Run: headless pygame with SDL's dummy video driver; simulated clock (each Clock.tick advances the game by its frame time, no real sleeping); random seed 0; keys injected as events and as key.get_pressed() state; no mouse input.
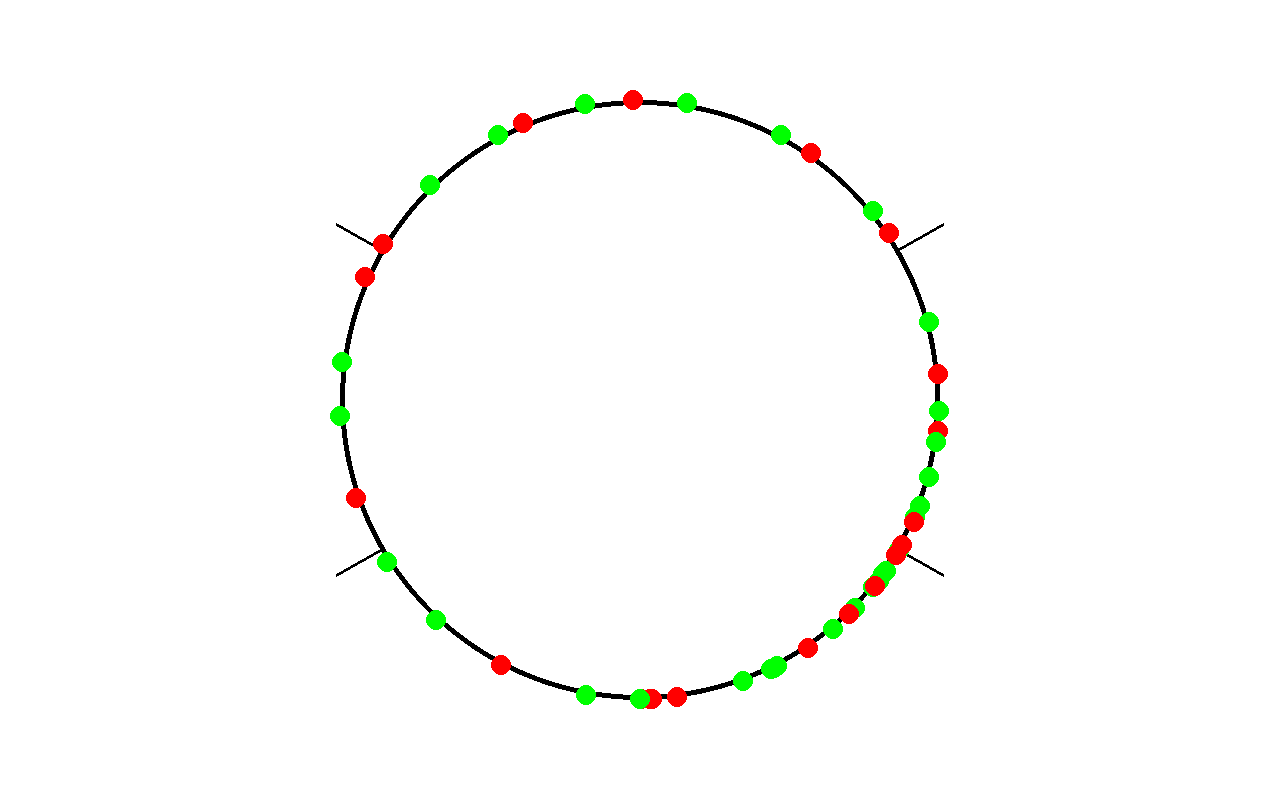
Frame 1 of 4 · flips 1–60 · no input
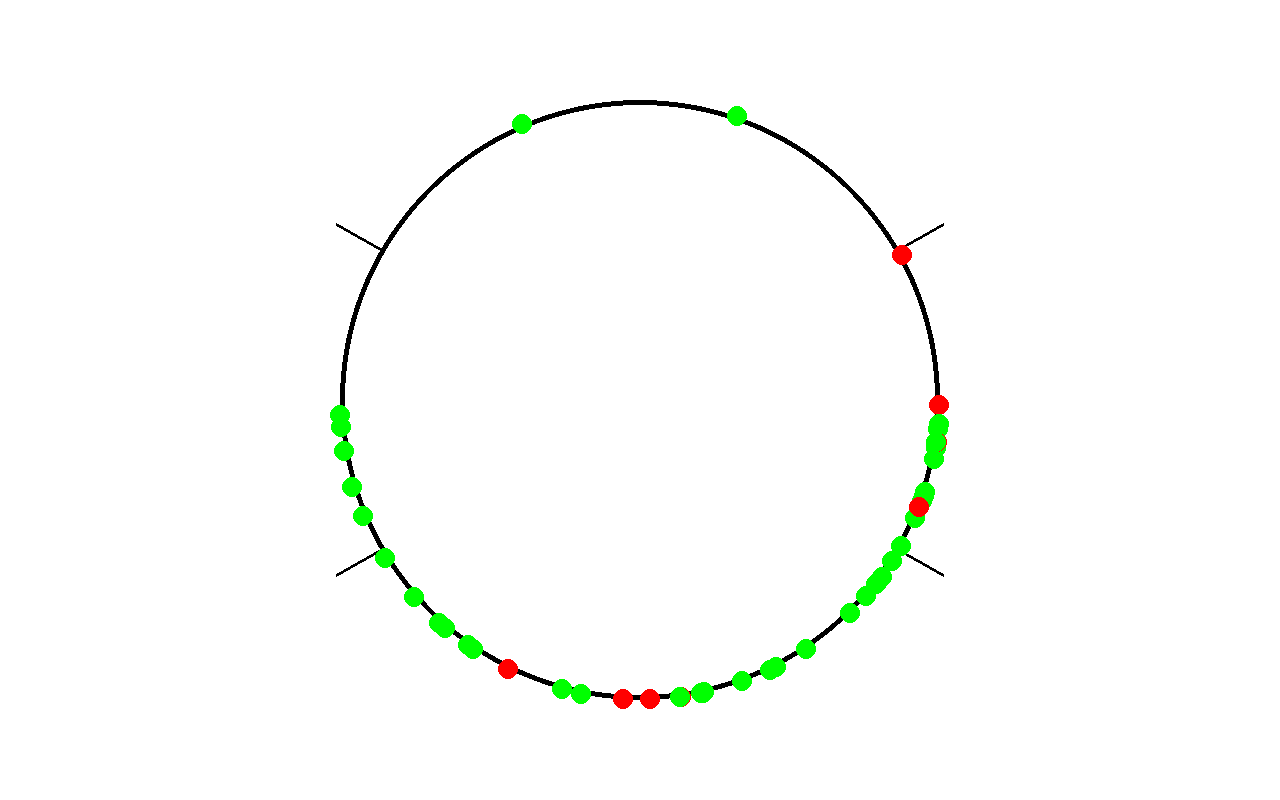
Frame 2 of 4 · flips 61–180 · tapped SPACE, RETURN · held RIGHT (→), D
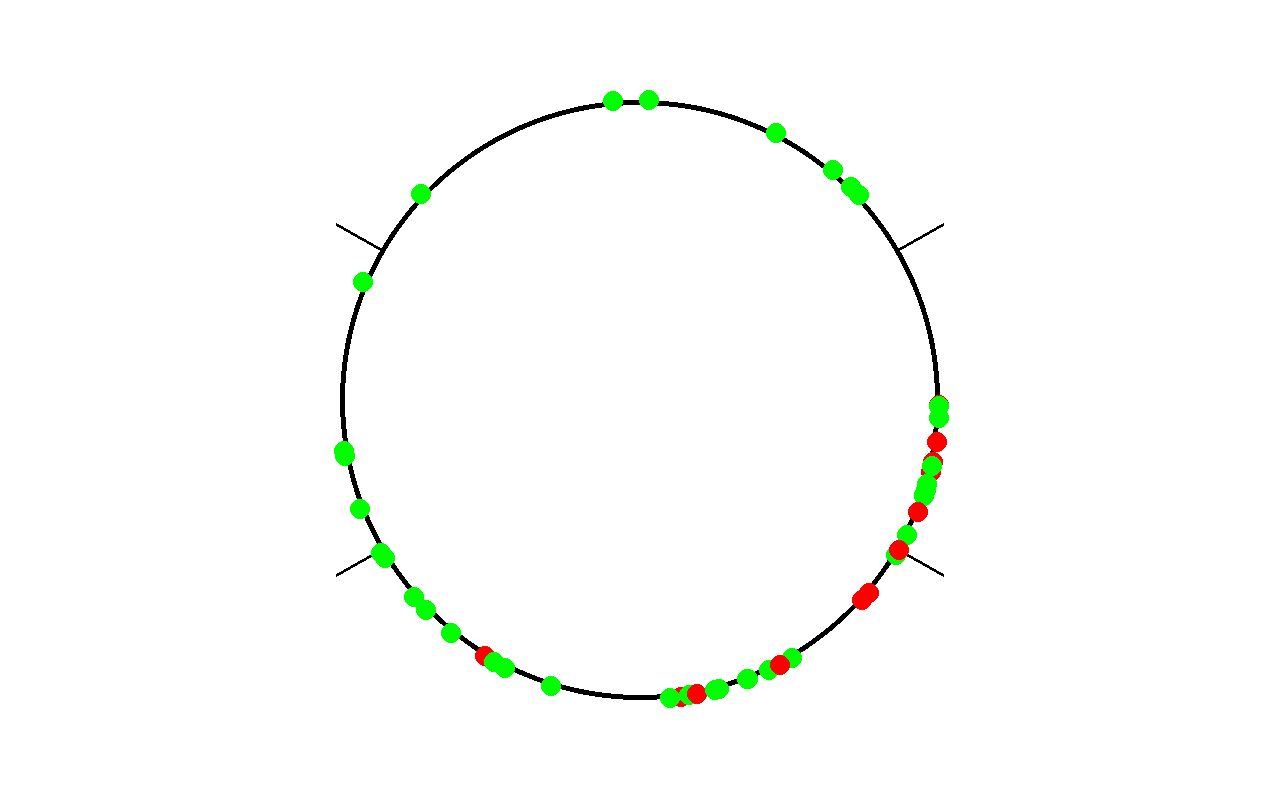
Frame 3 of 4 · flips 181–300 · held DOWN (↓), S
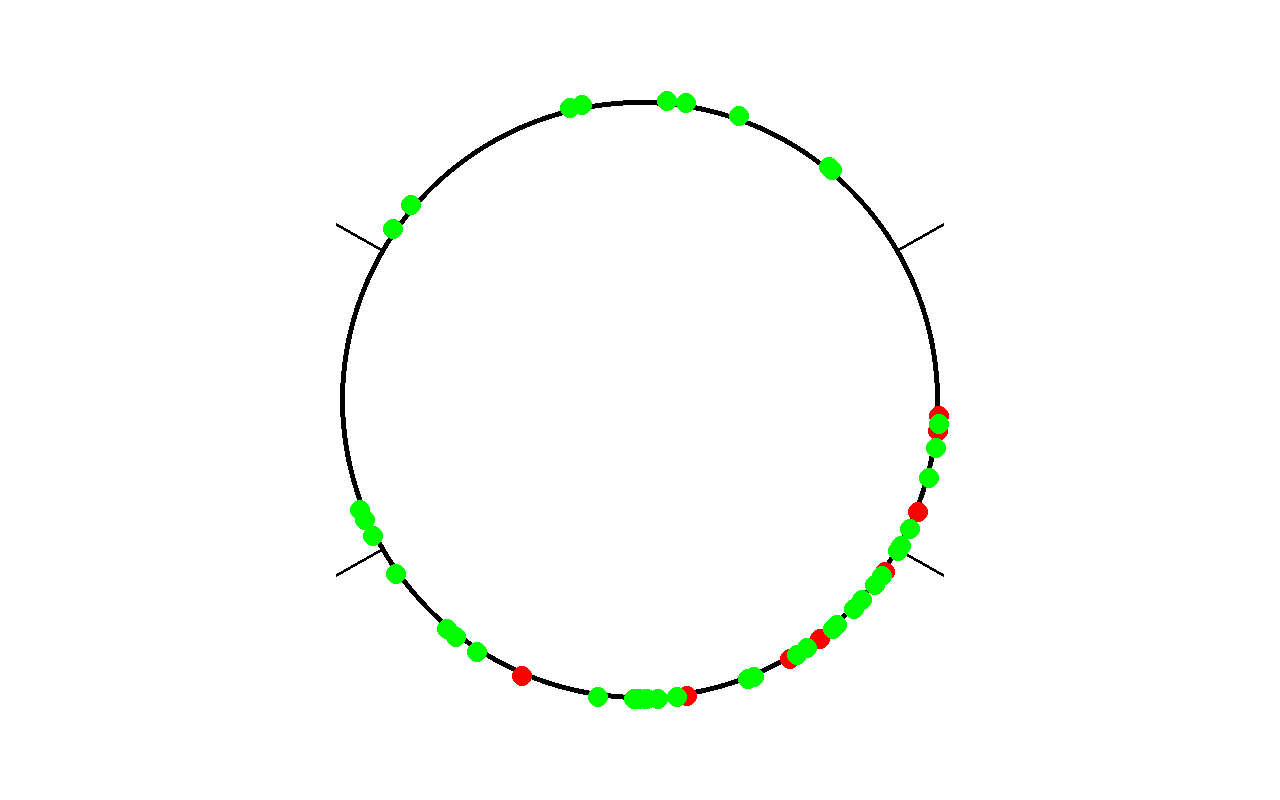
Frame 4 of 4 · flips 301–420 · held LEFT (←), A, UP (↑), W

The pygame program that drew these frames:

import pygame
import math
import random

# Initialiser Pygame
pygame.init()

# Définir la taille de la fenêtre
screen_width = 1280
screen_height = 800

# Créer la fenêtre Pygame
screen = pygame.display.set_mode((screen_width, screen_height))
pygame.display.set_caption("Simulation du périphérique parisien")

WHITE = (255, 255, 255)
BLACK = (0, 0, 0)
GREEN = (0, 255, 0)
RED = (255, 0, 0)

# Paramètres du cercle (périphérique)
circle_center = (screen_width // 2, screen_height // 2)  # Centre du cercle
circle_radius = 300  # Rayon du cercle (route)
car_radius = 10  # Taille des voitures

# Vitesse maximale en km/h (relatif)
MAX_SPEED_KMH = 70  # km/h

# Nombre de voitures
NUM_CARS = 50

# Angles des entrées et sorties
ENTRY_EXIT_ANGLES = [30, 150, 210, 330]  # Angles pour les bretelles

# Classe Car (Voiture)
class Car:
    def __init__(self, angle, speed, color=GREEN):
        self.angle = angle  # Angle de départ de la voiture
        self.speed = speed  # Vitesse angulaire (basée sur km/h)
        self.color = color
        self.x = 0
        self.y = 0
        self.next_car = None  # La voiture devant cette voiture
        self.on_exit = False  # Indique si la voiture est sur une bretelle

    def drive(self):
        """Simule le déplacement de la voiture le long de la trajectoire circulaire."""
        if self.on_exit:
            self.angle += 2  # Vitesse de la bretelle
            if self.angle >= 90:  # Simule une sortie de 90°
                self.on_exit = False  # Sortie terminée
                self.angle = 0  # Réinitialiser l'angle pour le chemin principal
        else:
            # Ralentir si une autre voiture est proche devant
            if self.next_car:
                distance = self.compute_distance(self.next_car)
                if distance < 40:  # Distance minimale pour ralentir
                    self.color = RED
                    self.speed = max(self.speed - 0.1, 1)  # Ralentir mais ne pas s'arrêter
                else:
                    self.color = GREEN
                    self.speed = min(self.speed + 0.05, MAX_SPEED_KMH / 60)  # Accélérer

            # Mettre à jour l'angle de la voiture
            self.angle = (self.angle + self.speed) % 360  # Garder l'angle entre 0 et 360°

        # Calculer la position de la voiture sur le cercle
        self.x = circle_center[0] + circle_radius * math.cos(math.radians(self.angle))
        self.y = circle_center[1] + circle_radius * math.sin(math.radians(self.angle))

        # Vérifier si la voiture doit sortir
        if random.random() < 0.01:  # Probabilité de sortie
            self.on_exit = True

    def compute_distance(self, other_car):
        """Calcule la distance angulaire entre deux voitures."""
        angle_diff = (other_car.angle - self.angle) % 360
        return angle_diff

    def draw(self, screen):
        """Affiche la voiture sur l'écran."""
        pygame.draw.circle(screen, self.color, (int(self.x), int(self.y)), car_radius)  # Dessine la voiture

# Classe Road (Route)
class Road:
    def __init__(self, center, radius):
        self.center = center
        self.radius = radius

    def draw(self, screen):
        """Dessine la route circulaire sur l'écran."""
        pygame.draw.circle(screen, BLACK, self.center, self.radius, 5)  # Cercle représentant le périphérique
        self.draw_entry_exit(screen)

    def draw_entry_exit(self, screen):
        """Dessine les bretelles d'entrée et de sortie."""
        for angle in ENTRY_EXIT_ANGLES:
            start_x = self.center[0] + self.radius * math.cos(math.radians(angle))
            start_y = self.center[1] + self.radius * math.sin(math.radians(angle))
            end_x = self.center[0] + (self.radius + 50) * math.cos(math.radians(angle))
            end_y = self.center[1] + (self.radius + 50) * math.sin(math.radians(angle))
            pygame.draw.line(screen, BLACK, (start_x, start_y), (end_x, end_y), 3)  # Dessine la bretelle

# Fonction principale
def main():
    clock = pygame.time.Clock()
    # Créer la route circulaire (périphérique)
    road = Road(circle_center, circle_radius)

    # Créer les voitures sur le périphérique avec des vitesses variables
    cars = []
    for i in range(NUM_CARS):
        angle = i * (360 / NUM_CARS)  # Répartir les voitures uniformément
        speed = (MAX_SPEED_KMH / 60) * random.uniform(0.5, 1)  # Vitesse initiale aléatoire
        car = Car(angle, speed)
        cars.append(car)

    # Lier chaque voiture à la suivante (pour savoir qui est devant)
    for i in range(NUM_CARS):
        cars[i].next_car = cars[(i + 1) % NUM_CARS]  # La voiture suivante dans la boucle

    running = True
    while running:
        # Gérer les événements Pygame
        for event in pygame.event.get():
            if event.type == pygame.QUIT:
                running = False
            elif event.type == pygame.KEYDOWN:
                if event.key == pygame.K_ESCAPE:  # Quitter avec Échap
                    running = False

        # Remplir l'écran de blanc avant de dessiner
        screen.fill(WHITE)

        # Exécuter la logique de chaque voiture
        for car in cars:
            car.drive()

        # Dessiner la route circulaire (périphérique)
        road.draw(screen)

        # Dessiner toutes les voitures
        for car in cars:
            car.draw(screen)

        # Mettre à jour l'affichage (double buffering)
        pygame.display.flip()

        # Limiter la vitesse de rafraîchissement à 60 FPS
        clock.tick(60)

    pygame.quit()

# Exécuter le programme
if __name__ == "__main__":
    main()
